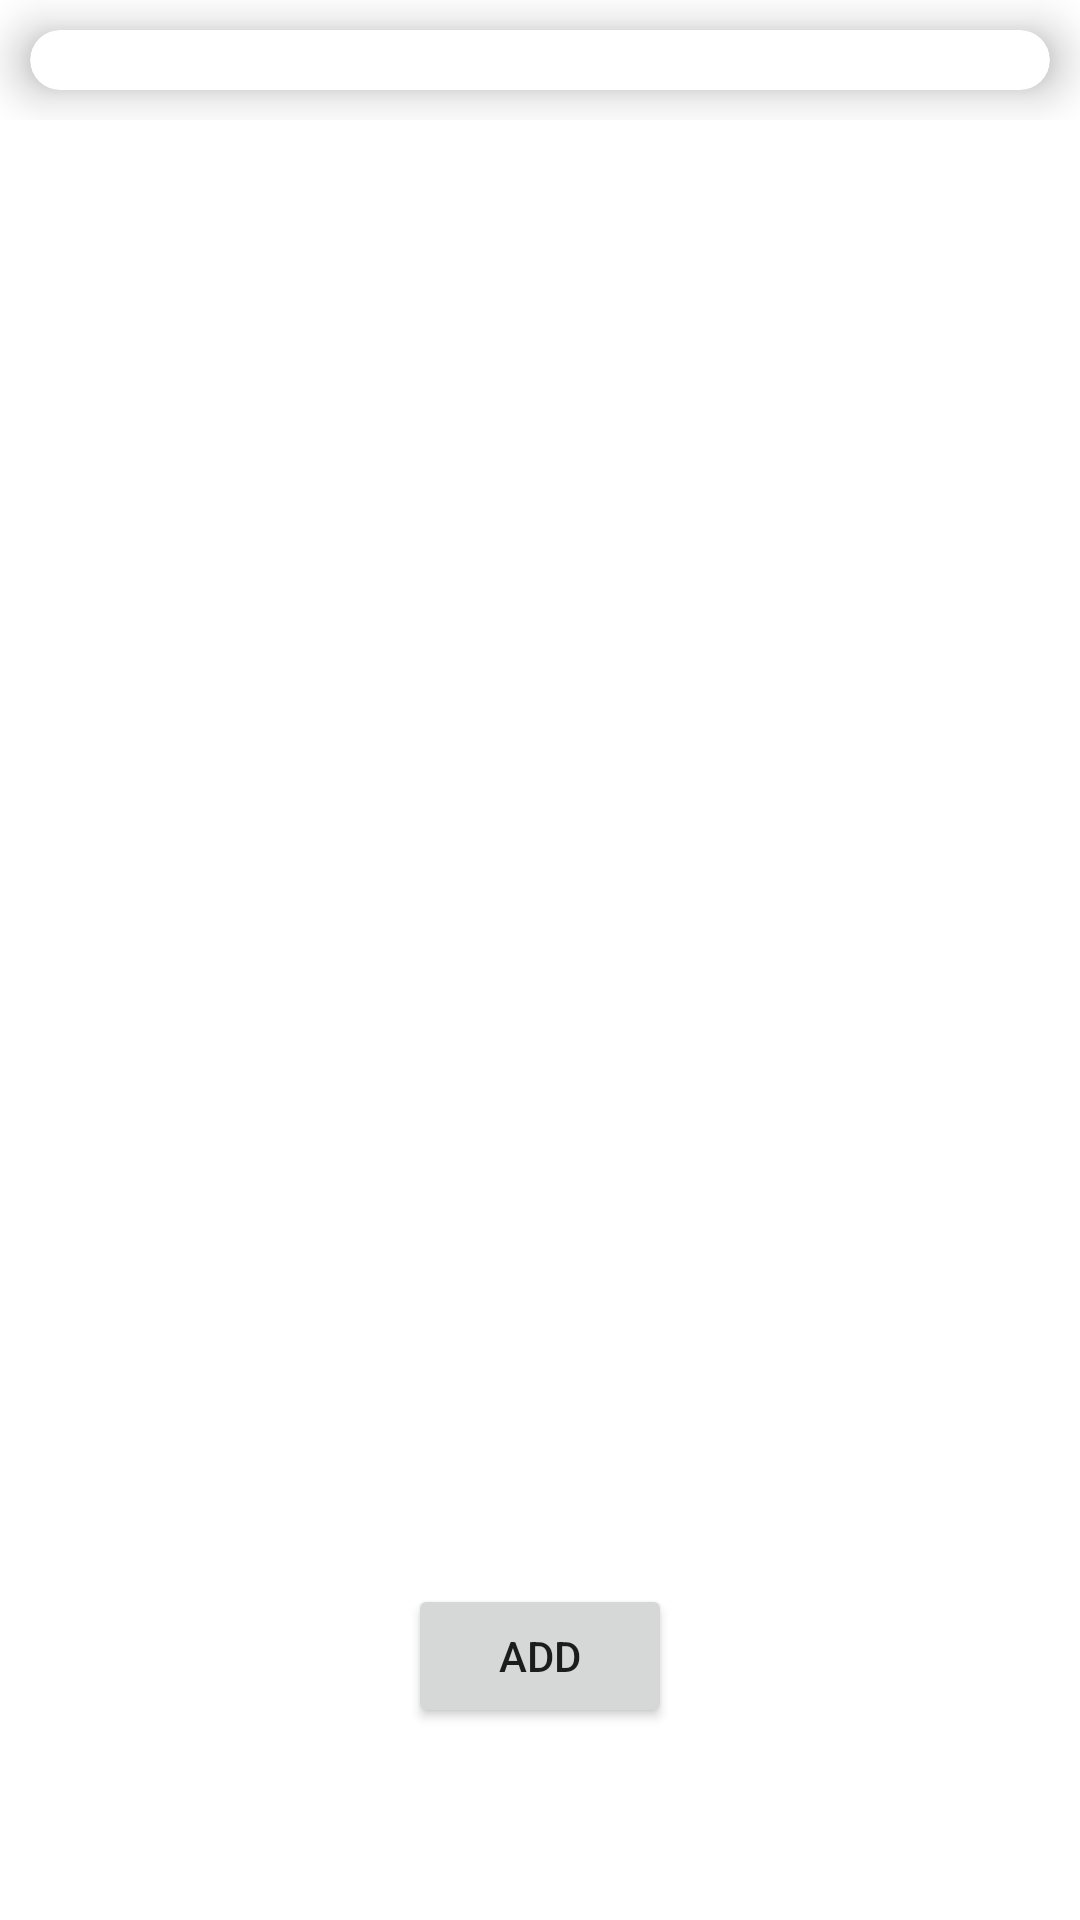

Produce the Android XML layout that renders to this screen, including the resource entries it uses.
<!-- AndroidManifest.xml: application theme Theme.AddProduct_Demo -->
<!-- res/layout/product_list_layout.xml -->
<?xml version="1.0" encoding="utf-8"?>
<androidx.constraintlayout.widget.ConstraintLayout xmlns:android="http://schemas.android.com/apk/res/android"
    xmlns:app="http://schemas.android.com/apk/res-auto"
    xmlns:tools="http://schemas.android.com/tools"
    android:layout_width="match_parent"
    android:layout_height="match_parent"
    tools:context=".Activity.ProductListActivity">
    <RelativeLayout
        android:layout_width="match_parent"
        android:layout_height="wrap_content"
        tools:ignore="MissingConstraints">

        <androidx.cardview.widget.CardView
            android:layout_width="match_parent"
            android:layout_height="wrap_content"
            android:layout_margin="10dp"
            app:cardCornerRadius="10dp"
            app:cardElevation="10dp">

            <RelativeLayout
                android:layout_width="match_parent"
                android:layout_height="match_parent">

                <ListView
                    android:id="@+id/list_view_parent"
                    android:layout_width="match_parent"
                    android:layout_height="wrap_content"
                    android:orientation="vertical"
                    android:padding="10dp">
                </ListView>

            </RelativeLayout>

        </androidx.cardview.widget.CardView>

    </RelativeLayout>
    <Button
        android:id="@+id/add"
        android:layout_width="wrap_content"
        android:layout_height="wrap_content"
        android:layout_gravity="start"
        android:layout_marginTop="16dp"
        android:layout_marginBottom="64dp"
        android:enabled="true"
        android:text="Add"
        app:layout_constraintBottom_toBottomOf="parent"
        app:layout_constraintEnd_toEndOf="parent"
        app:layout_constraintStart_toStartOf="parent"
        app:layout_constraintVertical_bias="0.2" />

</androidx.constraintlayout.widget.ConstraintLayout>
<!-- resources referenced by this layout -->
<resources>
  <style name="Theme.AddProduct_Demo" parent="Theme.MaterialComponents.DayNight.DarkActionBar">
          
          <item name="colorPrimary">@color/purple_500</item>
          <item name="colorPrimaryVariant">@color/purple_700</item>
          <item name="colorOnPrimary">@color/white</item>
          
          <item name="colorSecondary">@color/teal_200</item>
          <item name="colorSecondaryVariant">@color/teal_700</item>
          <item name="colorOnSecondary">@color/black</item>
          
          <item name="android:statusBarColor">?attr/colorPrimaryVariant</item>
          
      </style>
  <!-- not gathered from this repository: default colours our renderer supplied (Android Studio template values) -->
  <color name="purple_500">#FF6200EE</color>
  <color name="purple_700">#FF3700B3</color>
  <color name="teal_200">#FF03DAC5</color>
  <color name="teal_700">#FF018786</color>
  <color name="black">#FF000000</color>
  <color name="white">#FFFFFFFF</color>
</resources>
